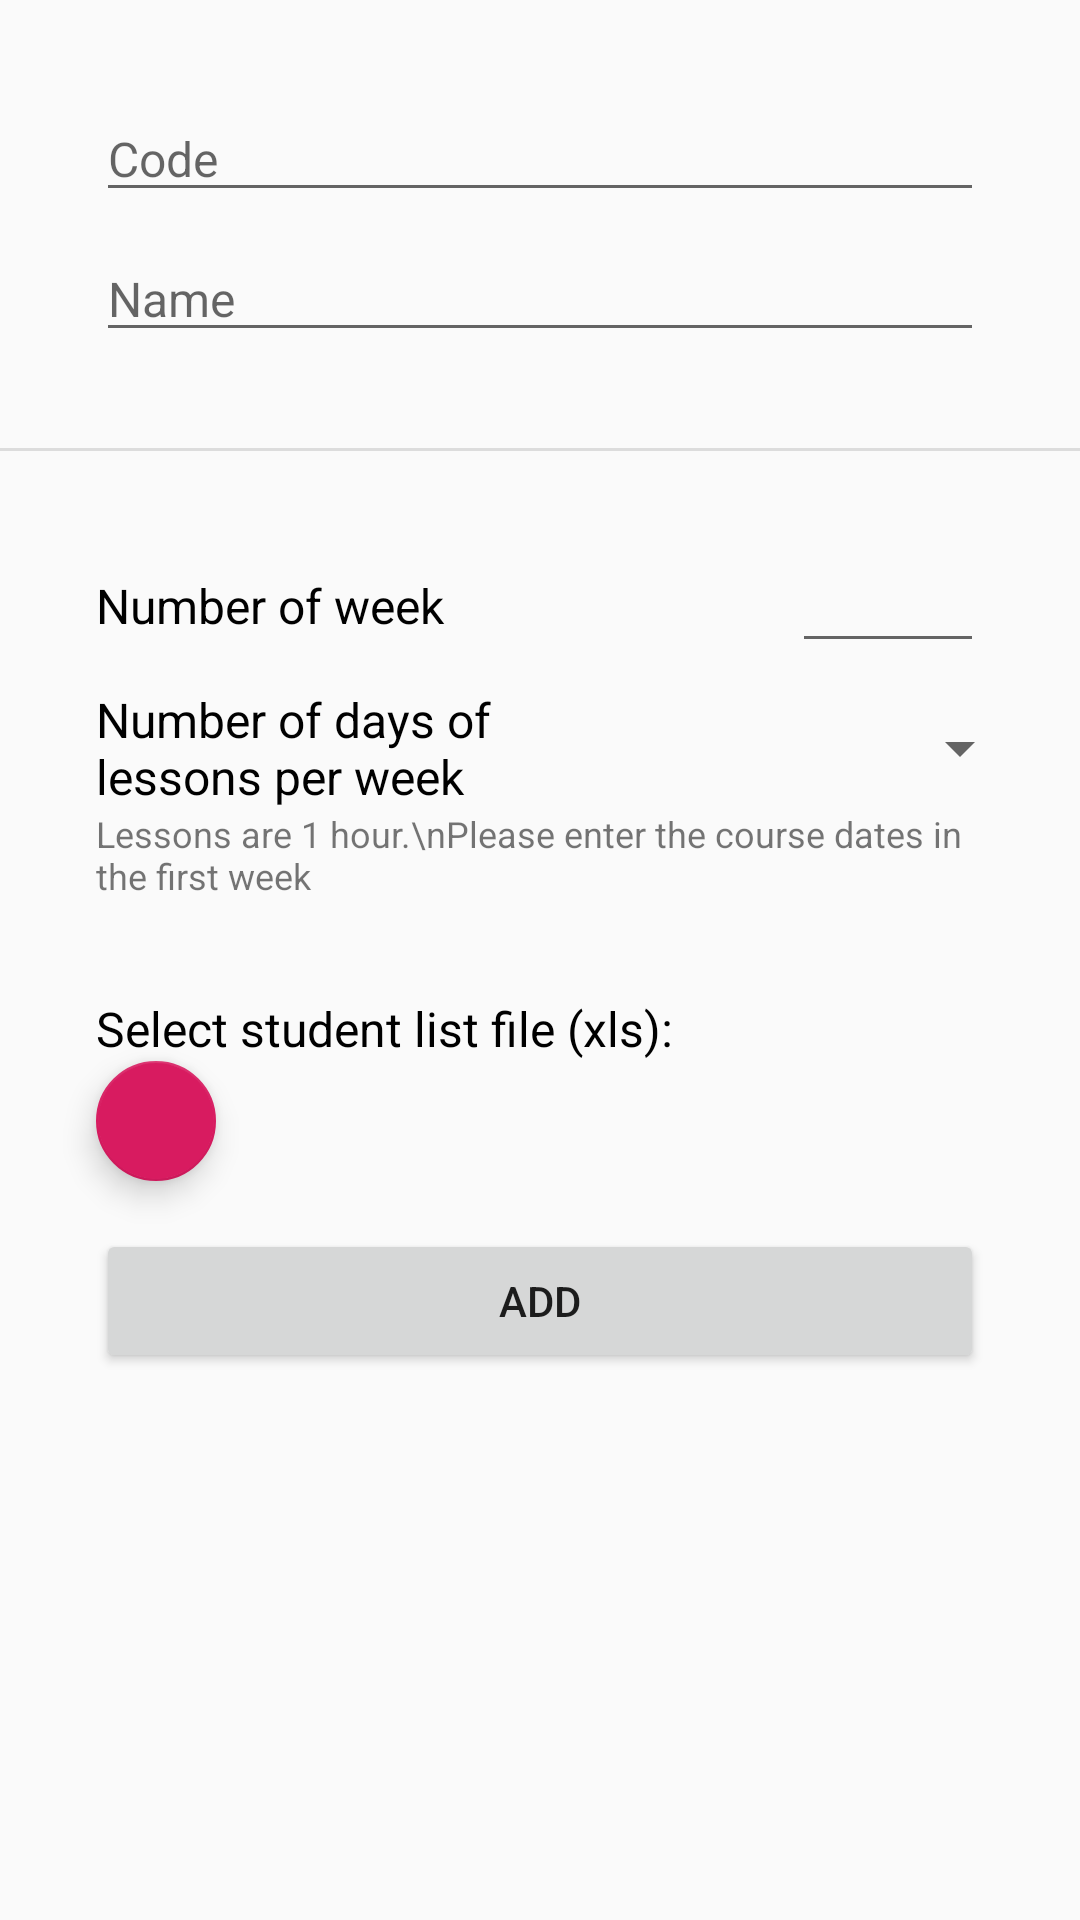

Layout XML and referenced resources for this Android screen:
<!-- AndroidManifest.xml: application theme AppTheme -->
<!-- res/layout/activity_add_lesson.xml -->
<?xml version="1.0" encoding="utf-8"?>
<androidx.constraintlayout.widget.ConstraintLayout xmlns:android="http://schemas.android.com/apk/res/android"
    xmlns:app="http://schemas.android.com/apk/res-auto"
    xmlns:tools="http://schemas.android.com/tools"
    android:layout_width="match_parent"
    android:layout_height="match_parent"
    tools:context=".Teacher.AddLessonTeacherActivity">

    <ProgressBar
        android:id="@+id/progress_bar"
        style="?android:attr/progressBarStyle"
        android:layout_width="wrap_content"
        android:layout_height="wrap_content"
        android:background="@drawable/common_google_signin_btn_icon_light_normal_background"
        android:elevation="10dp"
        app:layout_constraintBottom_toBottomOf="parent"
        app:layout_constraintEnd_toEndOf="parent"
        app:layout_constraintStart_toStartOf="parent"
        app:layout_constraintTop_toTopOf="parent" />

    <ScrollView
        android:id="@+id/scrollView2"
        android:layout_width="match_parent"
        android:layout_height="match_parent"
        app:layout_constraintBottom_toBottomOf="parent"
        app:layout_constraintEnd_toEndOf="parent"
        app:layout_constraintStart_toStartOf="parent"
        app:layout_constraintTop_toTopOf="parent">

        <androidx.constraintlayout.widget.ConstraintLayout
            android:layout_width="match_parent"
            android:layout_height="wrap_content">

            <EditText
                android:id="@+id/lesson_code_input"
                android:layout_width="0dp"
                android:layout_height="wrap_content"
                android:layout_marginStart="32dp"
                android:layout_marginTop="32dp"
                android:layout_marginEnd="32dp"
                android:ems="10"
                android:hint="Code"
                android:inputType="textPersonName"
                android:textSize="16sp"
                app:layout_constraintEnd_toEndOf="parent"
                app:layout_constraintStart_toStartOf="parent"
                app:layout_constraintTop_toTopOf="parent" />

            <Button
                android:id="@+id/add_button"
                android:layout_width="0dp"
                android:layout_height="wrap_content"
                android:layout_marginTop="16dp"
                android:layout_marginBottom="32dp"
                android:text="Add"
                app:layout_constraintBottom_toBottomOf="parent"
                app:layout_constraintEnd_toEndOf="@+id/textView3"
                app:layout_constraintHorizontal_bias="1.0"
                app:layout_constraintStart_toStartOf="@+id/lineerLayout_include"
                app:layout_constraintTop_toBottomOf="@+id/fab_attach" />

            <EditText
                android:id="@+id/lesson_name_input"
                android:layout_width="0dp"
                android:layout_height="wrap_content"
                android:layout_marginTop="8dp"
                android:ems="10"
                android:hint="Name"
                android:inputType="textPersonName"
                android:textSize="16sp"
                app:layout_constraintEnd_toEndOf="@+id/lesson_code_input"
                app:layout_constraintStart_toStartOf="@+id/lesson_code_input"
                app:layout_constraintTop_toBottomOf="@+id/lesson_code_input" />

            <View
                android:id="@+id/divider"
                android:layout_width="0dp"
                android:layout_height="1dp"
                android:layout_marginTop="32dp"
                android:background="?android:attr/listDivider"
                app:layout_constraintEnd_toEndOf="parent"
                app:layout_constraintStart_toStartOf="parent"
                app:layout_constraintTop_toBottomOf="@+id/lesson_name_input" />

            <TextView
                android:id="@+id/textView2"
                android:layout_width="0dp"
                android:layout_height="wrap_content"
                android:layout_marginTop="8dp"
                android:layout_marginEnd="16dp"
                android:text="Number of days of lessons per week"
                android:textColor="@android:color/primary_text_light"
                android:textSize="16sp"
                app:layout_constraintEnd_toStartOf="@+id/spinner_number_of_lesson_day"
                app:layout_constraintHorizontal_bias="0.0"
                app:layout_constraintStart_toStartOf="@+id/textView3"
                app:layout_constraintTop_toBottomOf="@+id/number_of_week_input" />

            <TextView
                android:id="@+id/textView"
                android:layout_width="0dp"
                android:layout_height="wrap_content"
                android:layout_marginEnd="16dp"
                android:text="Number of week"
                android:textColor="@android:color/primary_text_light"
                android:textSize="16sp"
                app:layout_constraintBottom_toBottomOf="@+id/number_of_week_input"
                app:layout_constraintEnd_toStartOf="@+id/number_of_week_input"
                app:layout_constraintStart_toStartOf="@+id/lesson_name_input"
                app:layout_constraintTop_toTopOf="@+id/number_of_week_input" />

            <Spinner
                android:id="@+id/spinner_number_of_lesson_day"
                android:layout_width="128dp"
                android:layout_height="wrap_content"
                android:layout_marginEnd="16dp"
                app:layout_constraintBottom_toBottomOf="@+id/textView2"
                app:layout_constraintEnd_toEndOf="parent"
                app:layout_constraintTop_toTopOf="@+id/textView2" />

            <TextView
                android:id="@+id/textView3"
                android:layout_width="0dp"
                android:layout_height="wrap_content"
                android:text="Lessons are 1 hour.\nPlease enter the course dates in the first week"
                android:textSize="12sp"
                app:layout_constraintEnd_toEndOf="@+id/lesson_name_input"
                app:layout_constraintStart_toStartOf="@+id/lesson_name_input"
                app:layout_constraintTop_toBottomOf="@+id/textView2" />

            <LinearLayout
                android:id="@+id/lineerLayout_include"
                android:layout_width="0dp"
                android:layout_height="wrap_content"
                android:layout_marginTop="16dp"
                android:orientation="vertical"
                app:layout_constraintEnd_toEndOf="@+id/spinner_number_of_lesson_day"
                app:layout_constraintHorizontal_bias="0.0"
                app:layout_constraintStart_toStartOf="@+id/textView2"
                app:layout_constraintTop_toBottomOf="@+id/textView3">

            </LinearLayout>

            <EditText
                android:id="@+id/number_of_week_input"
                android:layout_width="64dp"
                android:layout_height="wrap_content"
                android:layout_marginTop="32dp"
                android:ems="10"
                android:inputType="number"
                android:textSize="16dp"
                app:layout_constraintEnd_toEndOf="@+id/lesson_name_input"
                app:layout_constraintTop_toBottomOf="@+id/divider" />

            <TextView
                android:id="@+id/attach_file_textview"
                android:layout_width="0dp"
                android:layout_height="wrap_content"
                android:layout_marginStart="8dp"
                app:layout_constraintBottom_toBottomOf="@+id/fab_attach"
                app:layout_constraintEnd_toEndOf="@+id/textView3"
                app:layout_constraintStart_toEndOf="@+id/fab_attach"
                app:layout_constraintTop_toTopOf="@+id/fab_attach" />

            <TextView
                android:id="@+id/textView7"
                android:layout_width="0dp"
                android:layout_height="wrap_content"
                android:layout_marginTop="16dp"
                android:text="Select student list file (xls): "
                android:textColor="#000000"
                android:textSize="16sp"
                app:layout_constraintEnd_toEndOf="@+id/textView3"
                app:layout_constraintStart_toStartOf="@+id/lineerLayout_include"
                app:layout_constraintTop_toBottomOf="@+id/lineerLayout_include" />

            <com.google.android.material.floatingactionbutton.FloatingActionButton
                android:id="@+id/fab_attach"
                android:layout_width="wrap_content"
                android:layout_height="wrap_content"
                android:clickable="true"
                app:fabSize="mini"
                app:layout_constraintStart_toStartOf="@+id/textView7"
                app:layout_constraintTop_toBottomOf="@+id/textView7"
                app:srcCompat="@drawable/ic_attach_file_white_24dp" />

        </androidx.constraintlayout.widget.ConstraintLayout>
    </ScrollView>

</androidx.constraintlayout.widget.ConstraintLayout>
<!-- resources referenced by this layout -->
<resources>
  <style name="AppTheme" parent="Theme.AppCompat.Light.DarkActionBar">
          
          <item name="colorPrimary">@color/colorPrimary</item>
          <item name="colorPrimaryDark">@color/colorPrimaryDark</item>
          <item name="colorAccent">@color/colorAccent</item>
      </style>
  <color name="colorPrimary">#008577</color>
  <color name="colorPrimaryDark">#00574B</color>
  <color name="colorAccent">#D81B60</color>
</resources>
